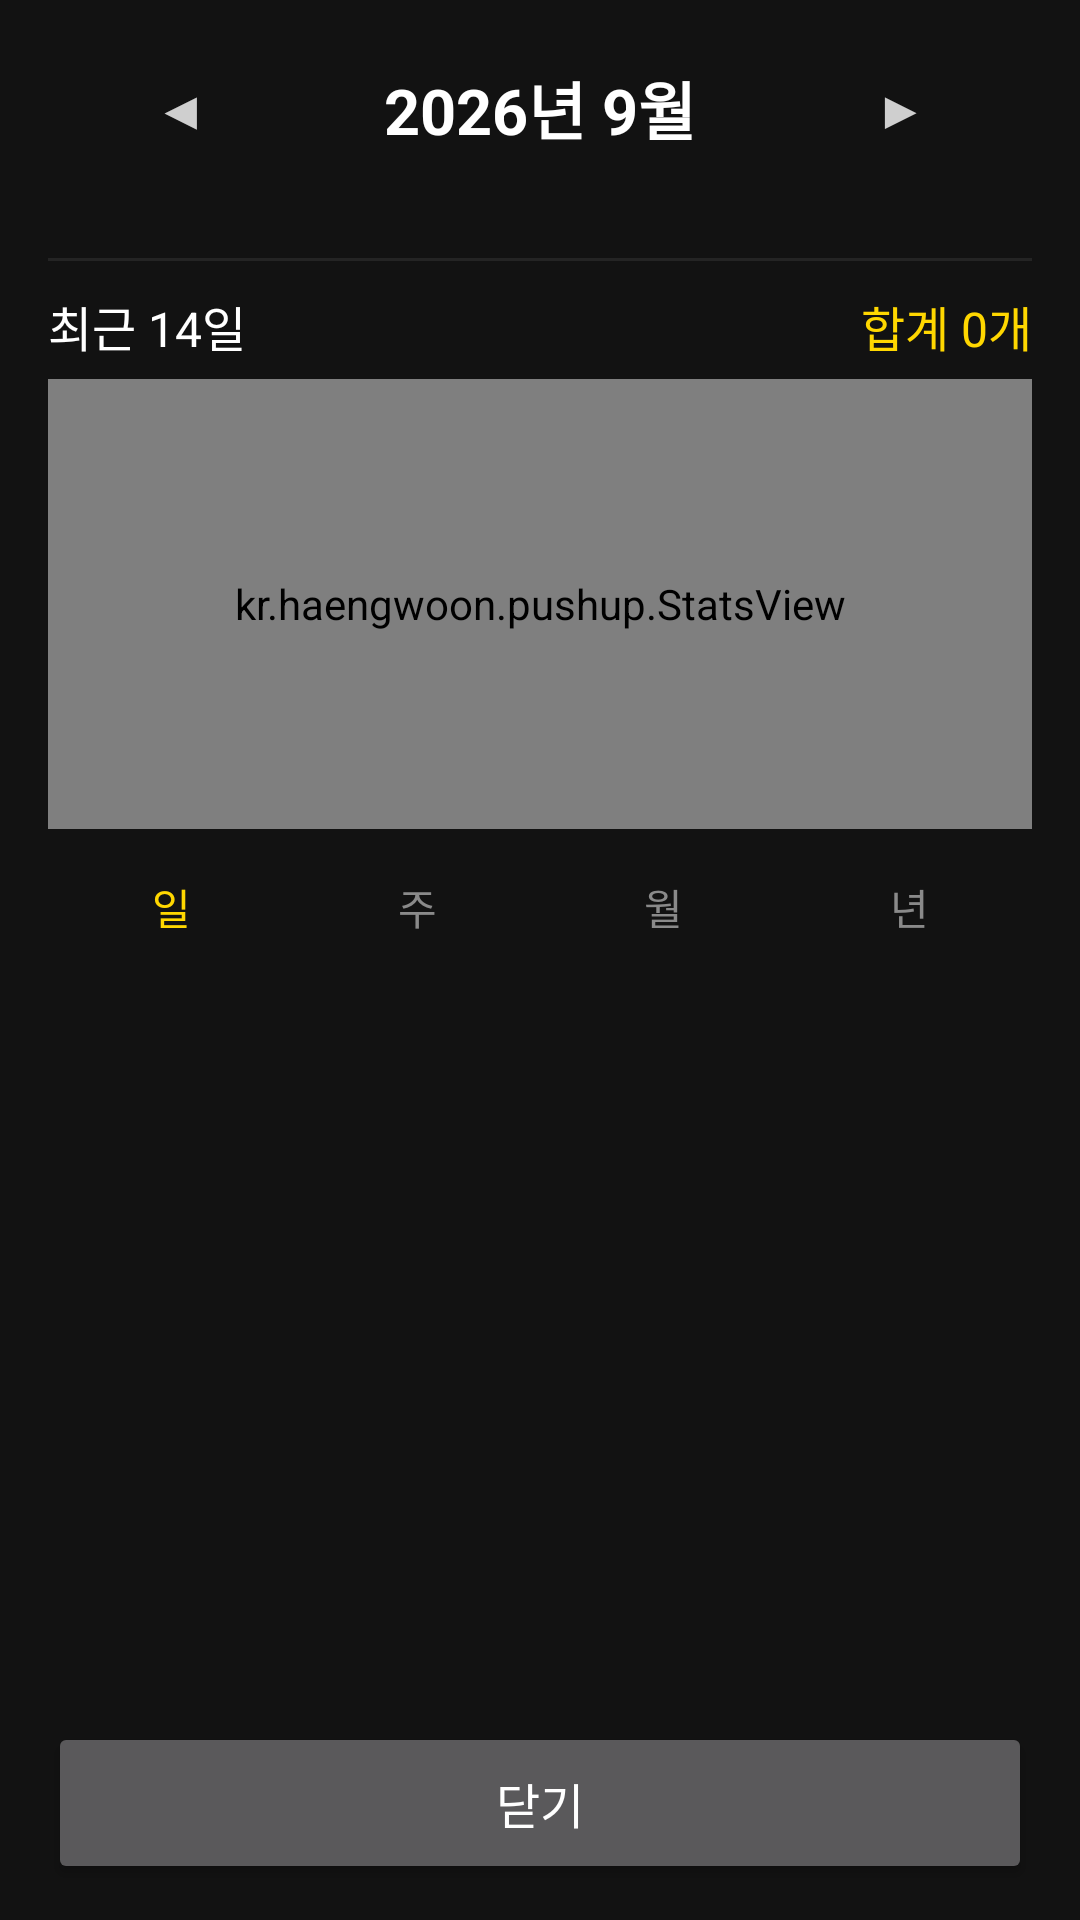

Here is an Android app screen rendered from its layout file. Give the layout XML and the strings, colors and styles it references.
<!-- AndroidManifest.xml: application theme AppTheme -->
<!-- res/layout/activity_calendar.xml -->
<?xml version="1.0" encoding="utf-8"?>
<LinearLayout xmlns:android="http://schemas.android.com/apk/res/android"
    android:id="@+id/root"
    android:layout_width="match_parent"
    android:layout_height="match_parent"
    android:background="@color/bg"
    android:orientation="vertical"
    android:paddingLeft="16dp"
    android:paddingRight="16dp"
    android:paddingTop="12dp"
    android:paddingBottom="12dp">

    <LinearLayout
        android:layout_width="match_parent"
        android:layout_height="wrap_content"
        android:gravity="center_vertical"
        android:orientation="horizontal">

        <Button
            android:id="@+id/btnPrev"
            style="?android:attr/borderlessButtonStyle"
            android:layout_width="wrap_content"
            android:layout_height="48dp"
            android:text="◀"
            android:textColor="#FFCFCFCF"
            android:textSize="18sp" />

        <TextView
            android:id="@+id/tvMonth"
            android:layout_width="0dp"
            android:layout_height="wrap_content"
            android:layout_weight="1"
            android:gravity="center"
            android:text="2026년 9월"
            android:textColor="#FFFFFFFF"
            android:textSize="21sp"
            android:textStyle="bold" />

        <Button
            android:id="@+id/btnNext"
            style="?android:attr/borderlessButtonStyle"
            android:layout_width="wrap_content"
            android:layout_height="48dp"
            android:text="▶"
            android:textColor="#FFCFCFCF"
            android:textSize="18sp" />
    </LinearLayout>

    <ScrollView
        android:layout_width="match_parent"
        android:layout_height="0dp"
        android:layout_weight="1"
        android:layout_marginTop="8dp"
        android:fillViewport="true">

        <LinearLayout
            android:layout_width="match_parent"
            android:layout_height="wrap_content"
            android:orientation="vertical">

            <GridLayout
                android:id="@+id/grid"
                android:layout_width="match_parent"
                android:layout_height="wrap_content"
                android:columnCount="7" />

            <View
                android:layout_width="match_parent"
                android:layout_height="1dp"
                android:layout_marginTop="18dp"
                android:background="#FF242424" />

            <LinearLayout
                android:layout_width="match_parent"
                android:layout_height="wrap_content"
                android:layout_marginTop="10dp"
                android:orientation="horizontal">

                <TextView
                    android:id="@+id/tvStatTitle"
                    android:layout_width="0dp"
                    android:layout_weight="1"
                    android:layout_height="wrap_content"
                    android:gravity="center_vertical"
                    android:text="최근 14일"
                    android:textColor="#FFFFFFFF"
                    android:textSize="16sp" />

                <TextView
                    android:id="@+id/tvStatSum"
                    android:layout_width="wrap_content"
                    android:layout_height="wrap_content"
                    android:gravity="center_vertical"
                    android:text="합계 0개"
                    android:textColor="@color/accent"
                    android:textSize="16sp" />
            </LinearLayout>

            <kr.haengwoon.pushup.StatsView
                android:id="@+id/stats"
                android:layout_width="match_parent"
                android:layout_height="150dp"
                android:layout_marginTop="6dp" />

            <LinearLayout
                android:layout_width="match_parent"
                android:layout_height="wrap_content"
                android:layout_marginTop="4dp"
                android:orientation="horizontal">

                <Button
                    android:id="@+id/btnDay"
                    style="?android:attr/borderlessButtonStyle"
                    android:layout_width="0dp"
                    android:layout_weight="1"
                    android:layout_height="44dp"
                    android:text="일"
                    android:textColor="@color/accent"
                    android:textSize="14sp" />

                <Button
                    android:id="@+id/btnWeek"
                    style="?android:attr/borderlessButtonStyle"
                    android:layout_width="0dp"
                    android:layout_weight="1"
                    android:layout_height="44dp"
                    android:text="주"
                    android:textColor="#FF8A8A8A"
                    android:textSize="14sp" />

                <Button
                    android:id="@+id/btnMonth"
                    style="?android:attr/borderlessButtonStyle"
                    android:layout_width="0dp"
                    android:layout_weight="1"
                    android:layout_height="44dp"
                    android:text="월"
                    android:textColor="#FF8A8A8A"
                    android:textSize="14sp" />

                <Button
                    android:id="@+id/btnYear"
                    style="?android:attr/borderlessButtonStyle"
                    android:layout_width="0dp"
                    android:layout_weight="1"
                    android:layout_height="44dp"
                    android:text="년"
                    android:textColor="#FF8A8A8A"
                    android:textSize="14sp" />
            </LinearLayout>
        </LinearLayout>
    </ScrollView>

    <Button
        android:id="@+id/btnClose"
        android:layout_width="match_parent"
        android:layout_height="54dp"
        android:layout_marginTop="10dp"
        android:text="닫기"
        android:textSize="16sp" />
</LinearLayout>
<!-- resources referenced by this layout -->
<resources>
  <color name="accent">#FFFFD700</color>
  <color name="bg">#FF121212</color>
  <style name="AppTheme" parent="Theme.AppCompat.NoActionBar">
          <item name="android:windowBackground">@color/bg</item>
      </style>
</resources>
